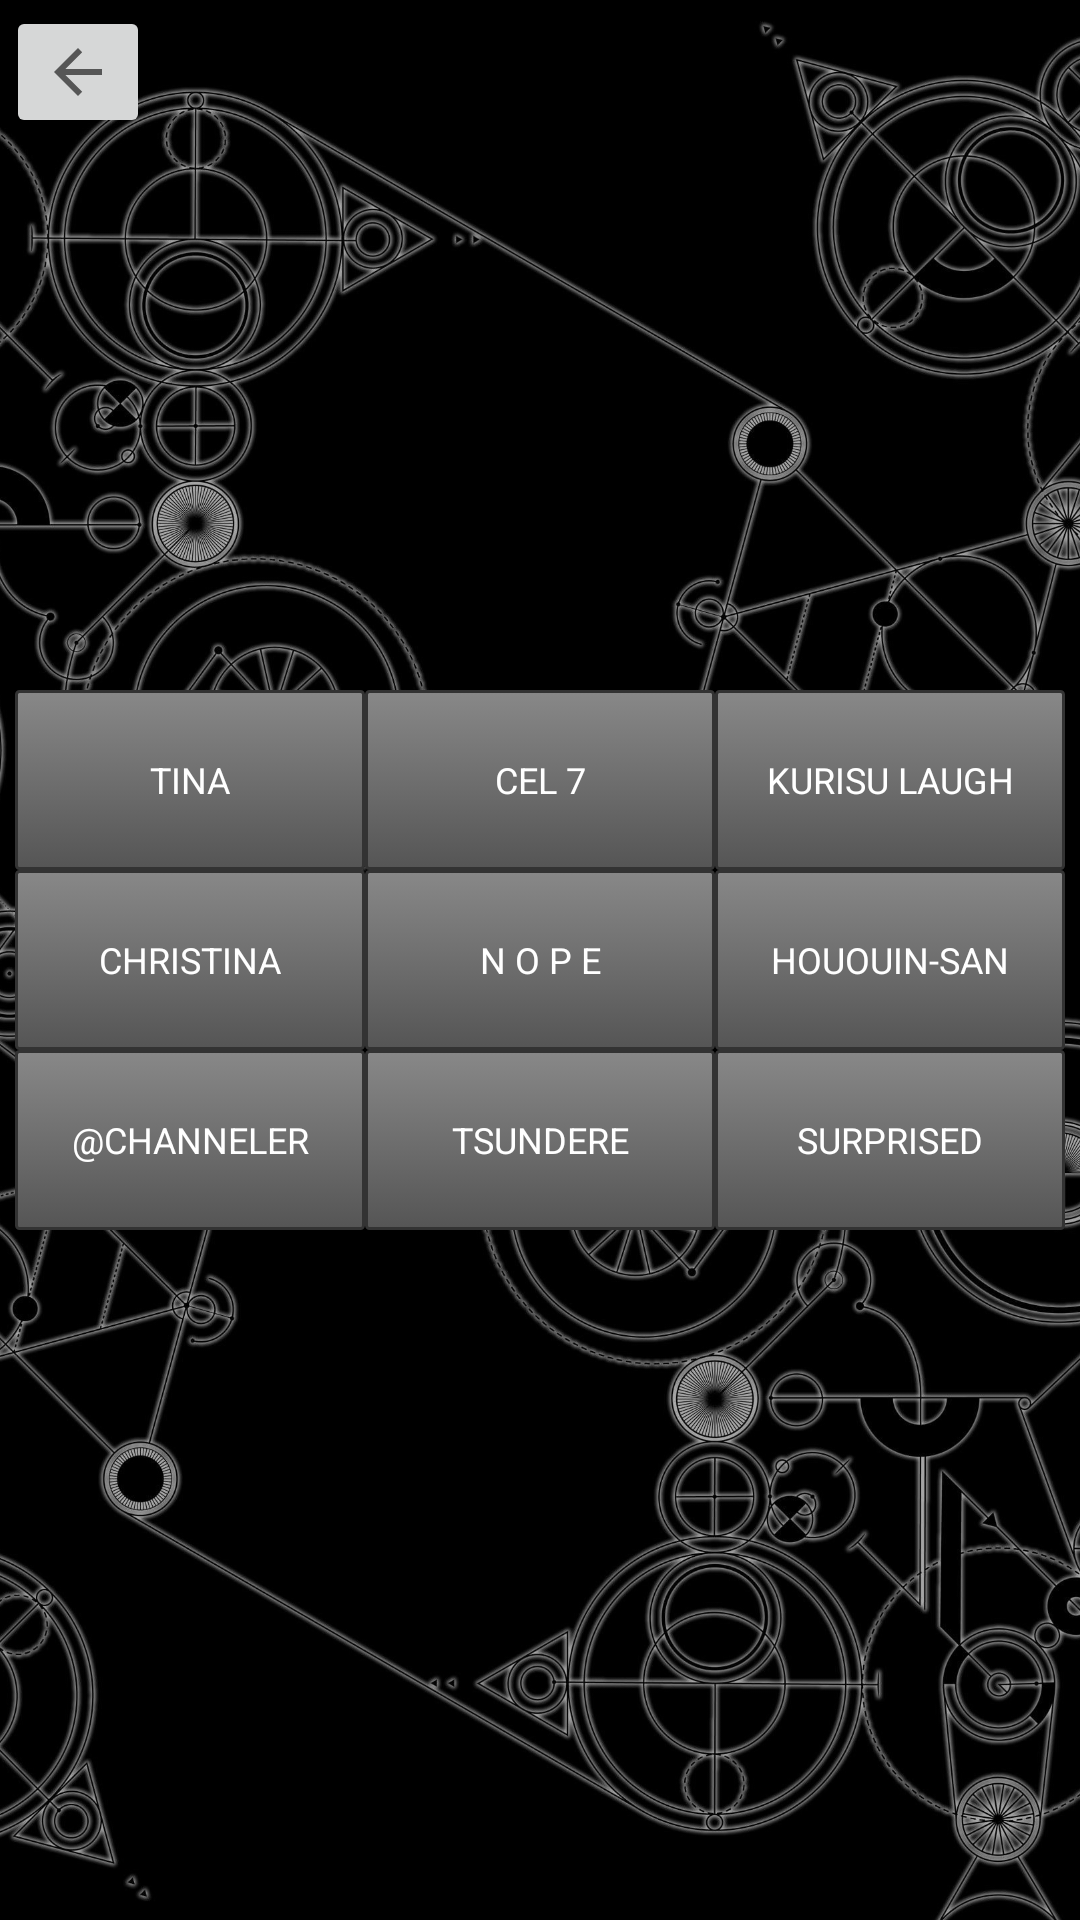

Layout XML and referenced resources for this Android screen:
<!-- AndroidManifest.xml: application theme AppTheme -->
<!-- res/layout/activity_kurisu.xml -->
<?xml version="1.0" encoding="utf-8"?>
<androidx.constraintlayout.widget.ConstraintLayout
        xmlns:android="http://schemas.android.com/apk/res/android"
        xmlns:tools="http://schemas.android.com/tools"
        xmlns:app="http://schemas.android.com/apk/res-auto"
        android:layout_width="match_parent"
        android:layout_height="match_parent"
        tools:context=".KurisuActivity">
    <ImageView
            android:layout_width="match_parent"
            android:layout_height="match_parent"
            android:layout_centerVertical="true"
            android:layout_centerHorizontal="true"
            android:id="@+id/view"
            android:src="@drawable/background_5"
            android:scaleType="centerCrop"/>

    <TableLayout
            android:layout_width="match_parent"
            android:layout_height="wrap_content"
            android:layout_marginHorizontal="5dp"
            android:stretchColumns="*"
            app:layout_constraintTop_toTopOf="parent" app:layout_constraintStart_toStartOf="parent"
            app:layout_constraintEnd_toEndOf="parent" app:layout_constraintBottom_toBottomOf="parent">

        <TableRow android:layout_width="match_parent" android:layout_height="match_parent">
            <Button
                    android:text="@string/tina"
                    android:layout_width="wrap_content"
                    android:layout_height="wrap_content" android:id="@+id/bTina"
                    android:onClick="playSound"/>
            <Button
                    android:text="@string/cel7"
                    android:layout_width="wrap_content"
                    android:layout_height="wrap_content" android:id="@+id/bCel7"
                    android:onClick="playSound"/>
            <Button
                    android:text="@string/kurisu_laugh"
                    android:layout_width="wrap_content"
                    android:layout_height="wrap_content" android:id="@+id/bKurisuLaugh"
                    android:onClick="playSound"/>

        </TableRow>

        <TableRow android:layout_width="match_parent" android:layout_height="match_parent">
            <Button
                    android:text="@string/christina"
                    android:layout_width="wrap_content"
                    android:layout_height="wrap_content" android:id="@+id/bChristina"
                    android:onClick="playSound"/>
            <Button
                    android:text="@string/nope"
                    android:layout_width="wrap_content"
                    android:layout_height="wrap_content" android:id="@+id/bWrong"
                    android:onClick="playSound"/>
            <Button
                    android:text="@string/hououin_san"
                    android:layout_width="wrap_content"
                    android:layout_height="wrap_content" android:id="@+id/bHououinSan"
                    android:onClick="playSound"/>

        </TableRow>

        <TableRow android:layout_width="match_parent" android:layout_height="match_parent">
            <Button
                    android:text="@string/channeler"
                    android:layout_width="wrap_content"
                    android:layout_height="wrap_content" android:id="@+id/bChanneler"
                    android:onClick="playSound"/>
            <Button
                    android:text="@string/tsundere"
                    android:layout_width="wrap_content"
                    android:layout_height="wrap_content" android:id="@+id/bTsundere"
                    android:onClick="playSound"/>
            <Button
                    android:text="@string/surprised"
                    android:layout_width="wrap_content"
                    android:layout_height="wrap_content" android:id="@+id/bSurprised"
                    android:onClick="playSound"/>

        </TableRow>
    </TableLayout>

    <ImageButton
            android:layout_width="wrap_content"
            android:layout_height="wrap_content" app:srcCompat="?attr/homeAsUpIndicator" android:id="@+id/imageButton"
            app:layout_constraintStart_toStartOf="parent" app:layout_constraintTop_toTopOf="parent"
            android:layout_margin="2dp"
            android:onClick="back"/>

</androidx.constraintlayout.widget.ConstraintLayout>
<!-- resources referenced by this layout -->
<resources>
  <!-- drawable background_5: jpg bitmap (drawable-v24, 1001635 bytes) -->
  <string name="cel7">Cel 7</string>
  <string name="channeler">\@channeler</string>
  <string name="christina">Christina</string>
  <string name="hououin_san">Hououin-san</string>
  <string name="kurisu_laugh">Kurisu Laugh</string>
  <string name="nope">N O P E</string>
  <string name="surprised">Surprised</string>
  <string name="tina">Tina</string>
  <string name="tsundere">Tsundere</string>
  <style name="AppTheme" parent="Theme.AppCompat.Light.NoActionBar">
          
          <item name="colorPrimary">@color/colorPrimary</item>
          <item name="colorPrimaryDark">@color/colorPrimaryDark</item>
          <item name="colorAccent">@color/colorAccent</item>
          <item name="fontFamily">@font/garamond_bold</item>
          <item name="buttonStyle">@style/ButtonStyle</item>
          <item name="android:windowAnimationStyle">@style/CustomActivityAnimation</item>
      </style>
  <color name="colorPrimary">#888888</color>
  <color name="colorPrimaryDark">#333333</color>
  <color name="colorAccent">#FFFFFF</color>
  <style name="ButtonStyle" parent="Widget.AppCompat.Button">
          <item name="android:background">@drawable/custom_button_1</item>
          <item name="android:textColor">#FFFFFF</item>
          <item name="android:height">60dp</item>
          <item name="android:textSize">12sp</item>
      </style>
  <style name="CustomActivityAnimation" parent="@android:style/Animation.Activity">
          <item name="android:activityOpenEnterAnimation">@anim/fade_in</item>
          <item name="android:activityOpenExitAnimation">@anim/nothing</item>
          <item name="android:activityCloseEnterAnimation">@anim/nothing</item>
          <item name="android:activityCloseExitAnimation">@anim/fade_out</item>
      </style>
  <!-- drawable custom_button_1 (drawable-v24) -->
  <?xml version="1.0" encoding="utf-8"?>
  <selector xmlns:android="http://schemas.android.com/apk/res/android">
      <item android:state_pressed="true">
          <shape android:shape="rectangle">
              <corners android:radius="1dp"/>
              <stroke android:width="1dp" android:color="@color/colorPrimaryDark" />
              <gradient android:angle="-90" android:startColor="#555555" android:endColor="@color/colorPrimaryDark"/>
          </shape>
      </item>
  
  
  
  
  
  
  
      <item >
          <shape android:shape="rectangle">
              <corners android:radius="1dp" />
              <stroke android:width="1dp" android:color="@color/colorPrimaryDark"/>
              <gradient android:angle="-90" android:startColor="@color/colorPrimary" android:endColor="#555555"/>
          </shape>
      </item>
  </selector>
</resources>
